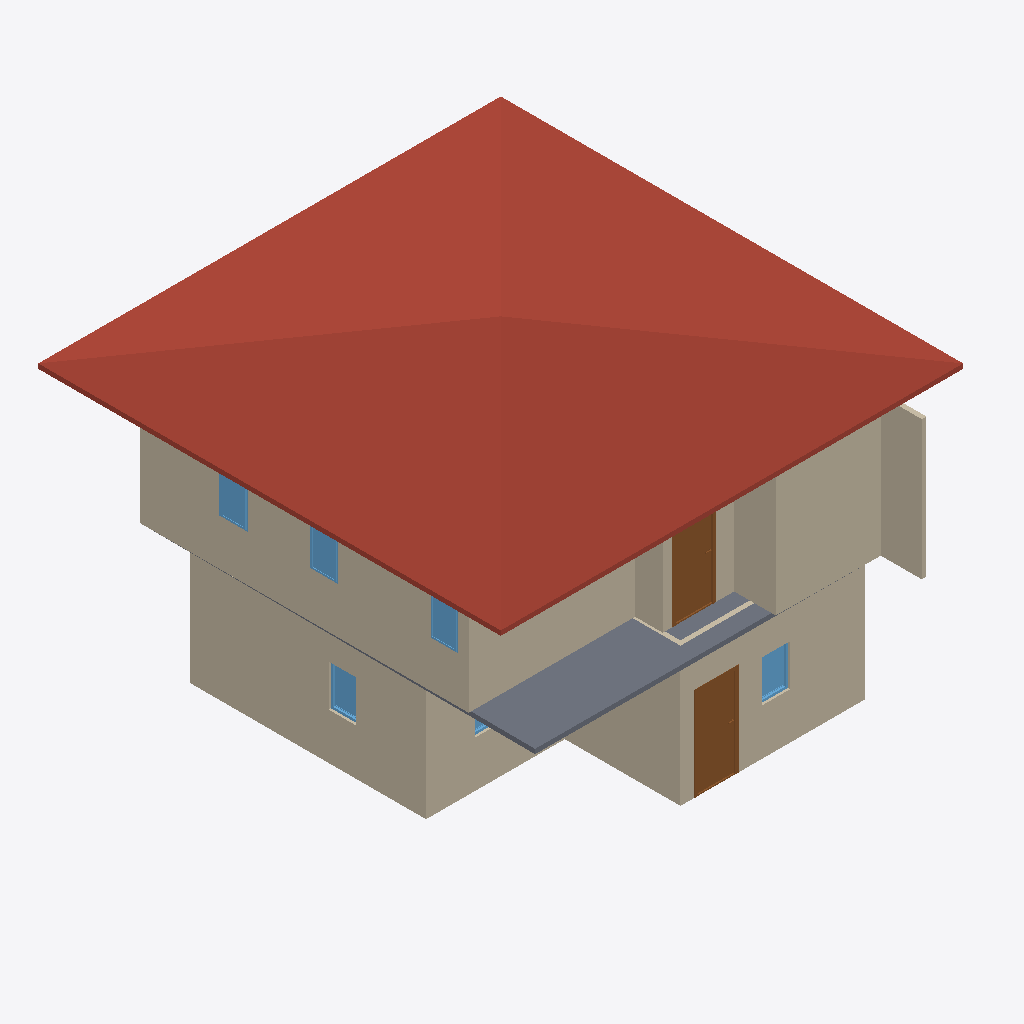
Isometric view of an IFC building model (IFC-SPF (STEP), schema IFC4, length unit metre), seen from the south-west, elements coloured by IFC class: 11 walls (beige), 7 windows (light blue), 2 doors (brown), 1 roof (red-brown), 1 slab (grey).
Extent 10.0 m × 10.5 m × 7.1 m (x, y, z). Storeys (2): GF at 0.00 m; 2F at 3.00 m. Elements (50): 27 IfcWall, 12 IfcWindow, 8 IfcDoor, 2 IfcSlab, 1 IfcRoof.

HEADER;
FILE_DESCRIPTION(('ViewDefinition[DesignTransferView]'),'2;1');
FILE_NAME('s03-activity.ifc','2025-09-01T15:53:35+08:00',(''),(''),'IfcOpenShell 0.8.3-post1','Bonsai 0.8.3-post1','');
FILE_SCHEMA(('IFC4'));
ENDSEC;
DATA;
#1=IFCPROJECT('3ppKlyqiz8BhVaCY3tsOt$',$,'My Project',$,$,$,$,(#14,#26),#9);
#31=IFCSITE('0AnHFLlIDF39VvI9OdmwkA',$,'My Site',$,$,#54,$,$,$,$,$,$,$,$);
#37=IFCBUILDING('3MvrQ_ux1099FeP0OLoF6D',$,'My Building',$,$,#60,$,$,$,$,$,$);
#43=IFCBUILDINGSTOREY('0QagrrPxP9ceLlkiPbIIjh',$,'GF',$,$,#66,$,$,$,$);
#67=IFCBUILDINGSTOREY('0DL7jANj919uL8YI1iqyEM',$,'2F',$,$,#1944,$,$,$,$);
#4135=IFCROOF('1hHa6r5g5BAfdrL4w79bY0',$,'Roof',$,$,#4161,#4144,$,$);
#218=IFCWALL('0b5KukY8DB1ACQu4UvWesC',$,'Wall',$,$,#533,#224,$,$);
#3002=IFCWALL('2DP8CQxwrFGvcERC_4CW78',$,'Wall',$,$,#3299,#3008,$,$);
#91=IFCWALL('1YdGk0KTXCHxpucuvfHkFa',$,'Wall',$,$,#629,#99,$,$);
#3084=IFCSLAB('0gsrs1fnDFHOjEvsDRBqbo',$,'Slab',$,$,#3092,#3099,$,$);
#3046=IFCWALL('1X9iG8cp96fPi8bO5rsJTN',$,'Wall',$,$,#3057,#3052,$,$);
#2251=IFCWALL('3DZ2DVIjP0vAX3dOwiBVLM',$,'Wall',$,$,#2533,#2257,$,$);
#268=IFCWALL('3R7Je2toX8m8K209nBiT$X',$,'Wall',$,$,#597,#274,$,$);
#2126=IFCWALL('2PFrgrD5900uYNncCu$Aol',$,'Wall',$,$,#2137,#2132,$,$);
#243=IFCWALL('3JOkZMkyTDDPaFz7mTE7Ua',$,'Wall',$,$,#565,#249,$,$);
#1103=IFCDOOR('0FjRoBBvn1vRlZXG3cH8qK',$,'Door',$,$,#1167,#1112,$,2.0,0.899999976158142,$,$,$);
#1978=IFCWALL('1BygdihGjC2uS9Chsj5ERv',$,'Wall',$,$,#1989,#1984,$,$);
#3215=IFCDOOR('2iMq5iBwnBou3gI09Qf4Sz',$,'Door',$,$,#3279,#3224,$,2.0,0.899999976158142,$,$,$);
#2276=IFCWALL('1MArccnWPAjhl83TLoFJUf',$,'Wall',$,$,#2565,#2282,$,$);
#1951=IFCWALL('3VSJErIO1AZgQayq8TgwGY',$,'Wall',$,$,#1964,#1959,$,$);
#1661=IFCWINDOW('26utp2w8zBZhtymuAm9y5f',$,'Window',$,$,#1725,#1670,$,0.899999976158142,0.600000023841858,$,$,$);
#4027=IFCWINDOW('3vpXdI38L71wp8KGz7xbhc',$,'Window',$,$,#4075,#4035,$,0.899999976158142,0.600000023841858,$,$,$);
#3962=IFCWINDOW('08NYH4IM59jhovcpkqiW5y',$,'Window',$,$,#4026,#3971,$,0.899999976158142,0.600000023841858,$,$,$);
#1840=IFCWINDOW('2zQ7WdGFLCswlIrINtlasY',$,'Window',$,$,#1888,#1848,$,0.899999976158142,0.600000023841858,$,$,$);
#3620=IFCWINDOW('2bdnDzTCT36evGIxsD9zqP',$,'Window',$,$,#3684,#3629,$,0.899999976158142,0.600000023841858,$,$,$);
#3832=IFCWINDOW('1LrqhvwFDF7v1Uhdg4hPF2',$,'Window',$,$,#3880,#3840,$,0.899999976158142,0.600000023841858,$,$,$);
#1726=IFCWINDOW('2ZxbdrkLv00Q$kgtOpVqLN',$,'Window',$,$,#1790,#1735,$,0.899999976158142,0.600000023841858,$,$,$);
ENDSEC;